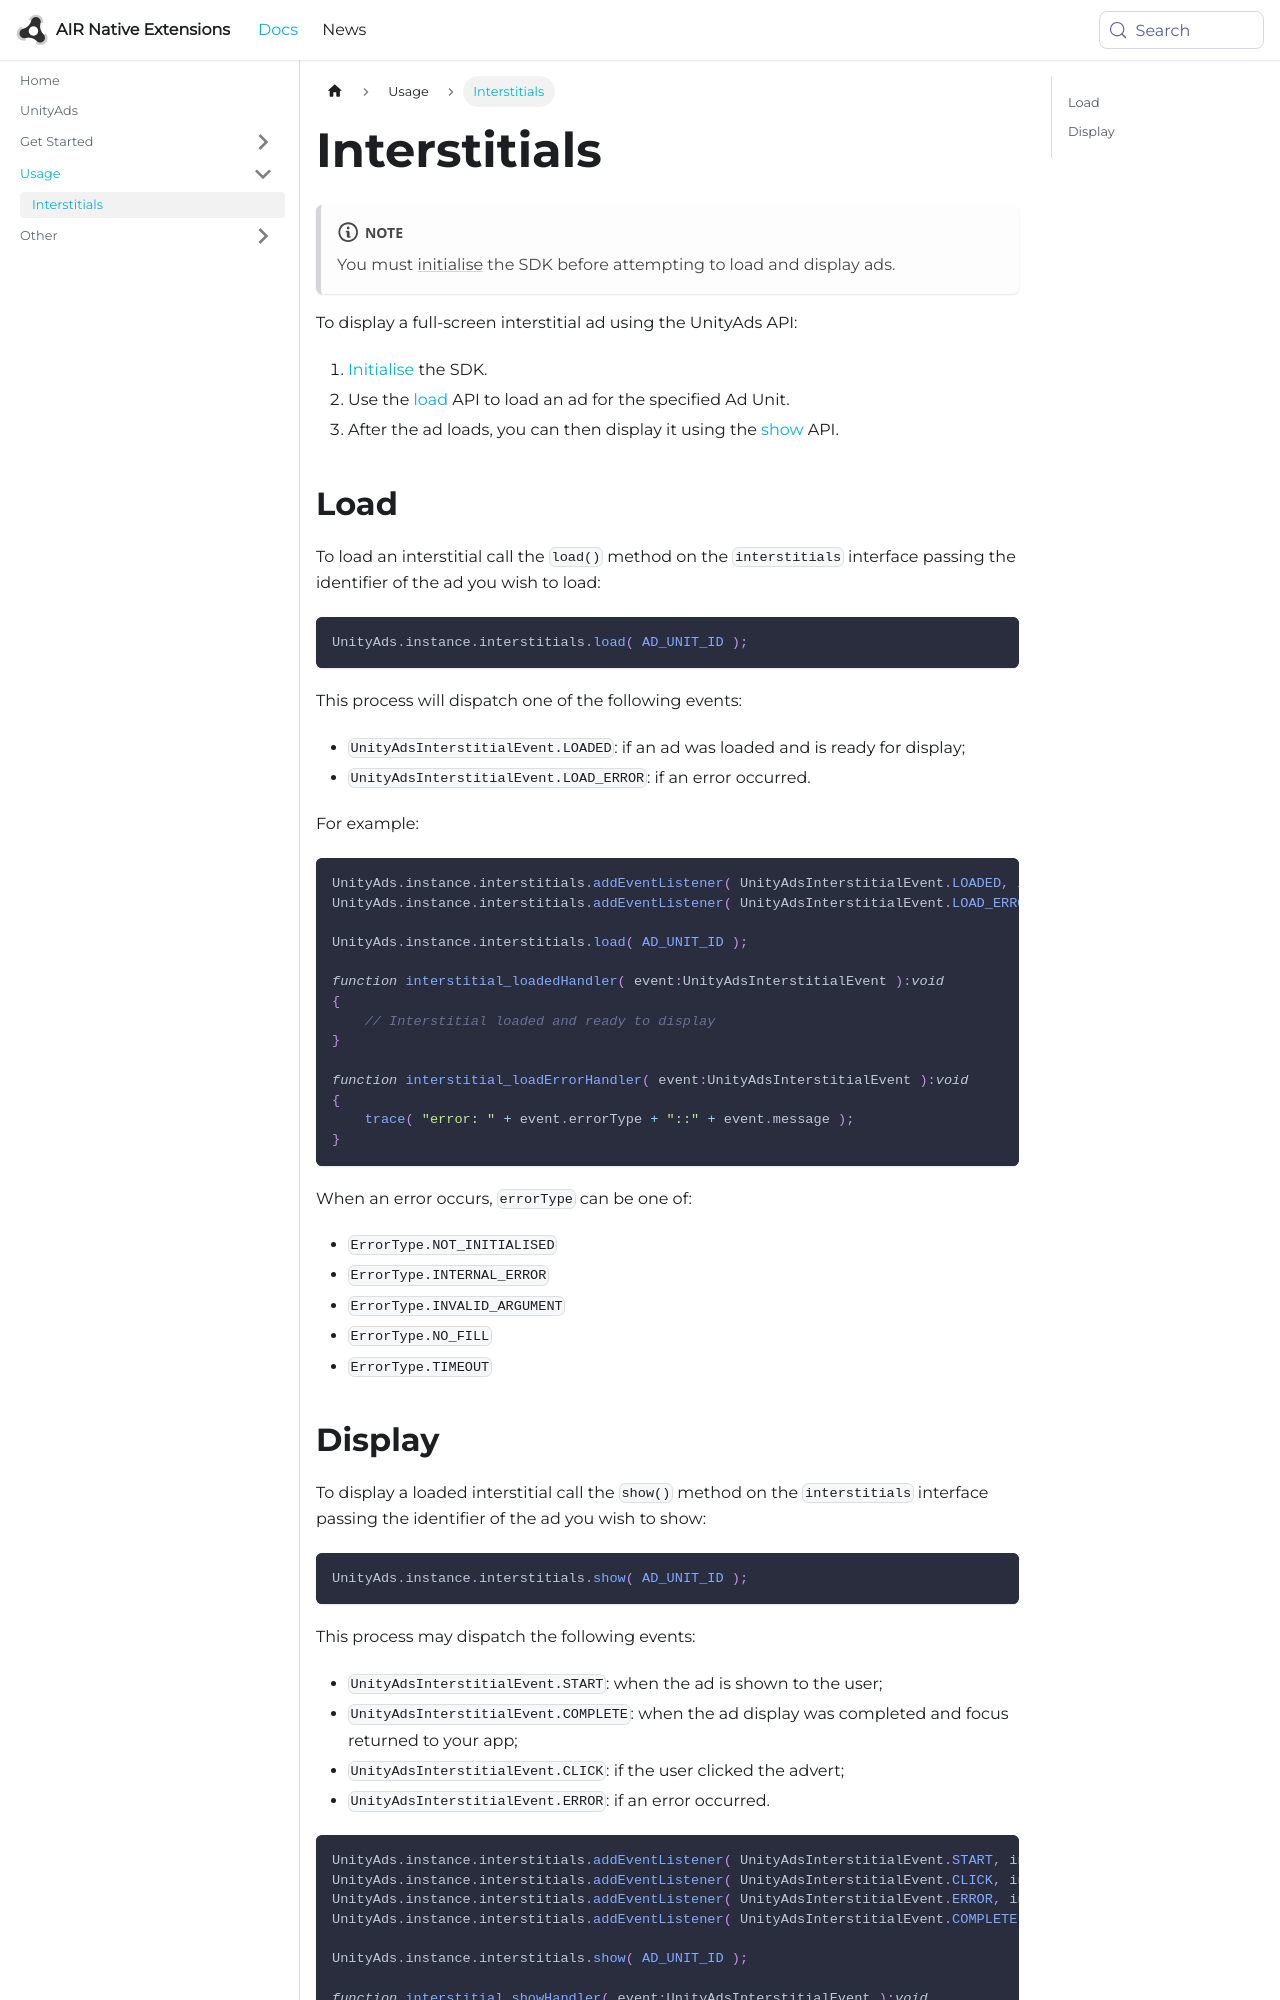

repository: airnativeextensions/nativeextensions-documentation · page: docs/unityads/interstitials/index.html · generator: docusaurus

---
title: Interstitials
sidebar_label: Interstitials
---

:::note
You must [initialise](initialise.md) the SDK before attempting to load and display ads.
:::

To display a full-screen interstitial ad using the UnityAds API:

1. [Initialise](initialise.md) the SDK.
2. Use the [load](#load) API to load an ad for the specified Ad Unit.
3. After the ad loads, you can then display it using the [show](#display) API.


## Load

To load an interstitial call the `load()` method on the `interstitials` interface passing the identifier of the ad you wish to load:


```actionscript
UnityAds.instance.interstitials.load( AD_UNIT_ID );
```

This process will dispatch one of the following events:

- `UnityAdsInterstitialEvent.LOADED`: if an ad was loaded and is ready for display;
- `UnityAdsInterstitialEvent.LOAD_ERROR`: if an error occurred.

For example:

```actionscript
UnityAds.instance.interstitials.addEventListener( UnityAdsInterstitialEvent.LOADED, interstitial_loadedHandler );
UnityAds.instance.interstitials.addEventListener( UnityAdsInterstitialEvent.LOAD_ERROR, interstitial_loadErrorHandler );

UnityAds.instance.interstitials.load( AD_UNIT_ID );

function interstitial_loadedHandler( event:UnityAdsInterstitialEvent ):void
{
    // Interstitial loaded and ready to display
}

function interstitial_loadErrorHandler( event:UnityAdsInterstitialEvent ):void
{
    trace( "error: " + event.errorType + "::" + event.message );
}
```

When an error occurs, `errorType` can be one of:

- `ErrorType.NOT_INITIALISED`
- `ErrorType.INTERNAL_ERROR`
- `ErrorType.INVALID_ARGUMENT`
- `ErrorType.NO_FILL`
- `ErrorType.TIMEOUT`
